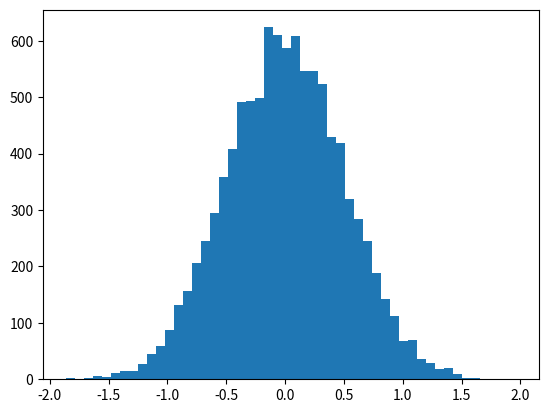

Python code for this plot:
import numpy as np
import matplotlib.pyplot as plt
import scipy.stats as sp

plt.figure(1)
vals = np.random.normal(0, 0.5, 10000)

plt.hist(vals, 50) 

plt.show()

# percentil
np.percentile(vals, 50) # bem próximo ao 0 por ser o meio da dist. normal
np.percentile(vals, 90)
np.percentile(vals, 20)
np.percentile(vals, 10) 

# moments
np.mean(vals) # média
np.var(vals) # variância
sp.skew(vals) # assimetria
sp.kurtosis(vals) # curtose

